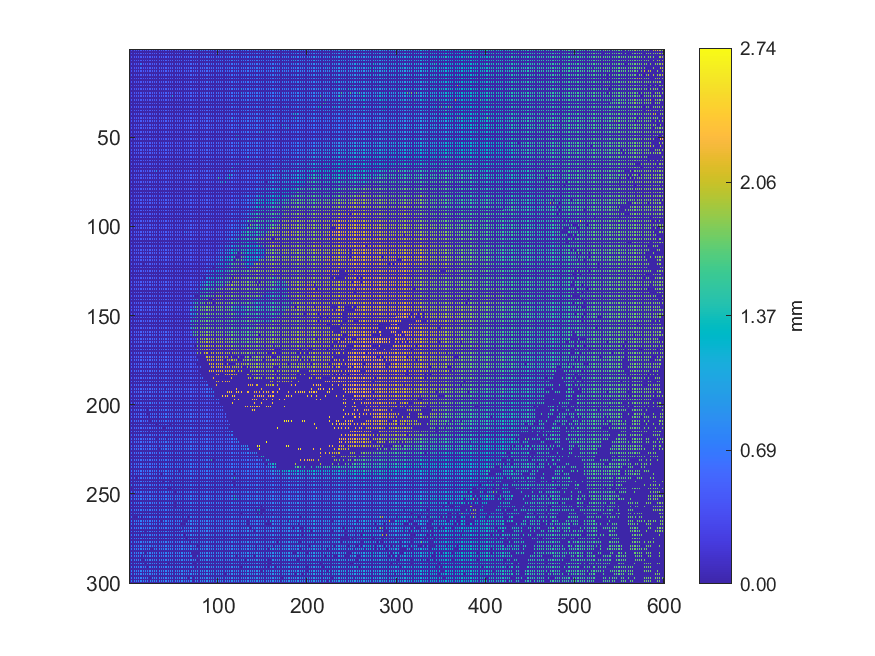

Source data for this figure (header and first rows):
0.454704, 0, 0.452885, 0, 0.453137, 0, 0.454149, 0, 0.461952, 0, 0.462118, 0, 0.463106, 0, 0.47039, 0, 0.470506, 0, 0.474167, 0, 0.485834, 0, 0.486777, 0
0, 0, 0, 0, 0, 0, 0, 0, 0, 0, 0, 0, 0, 0, 0, 0, 0, 0, 0, 0, 0, 0, 0, 0
0.4462, 0, 0.4457, 0, 0.4526, 0, 0.4559, 0, 0.4588, 0, 0.4603, 0, 0.4624, 0, 0.4711, 0, 0.4733, 0, 0.4778, 0, 0.4806, 0, 0.4863, 0
0, 0, 0, 0, 0, 0, 0, 0, 0, 0, 0, 0, 0, 0, 0, 0, 0, 0, 0, 0, 0, 0, 0, 0
0.442, 0, 0.4454, 0, 0.4542, 0, 0.4518, 0, 0.4606, 0, 0.459, 0, 0.4591, 0, 0.4728, 0, 0.4724, 0, 0.4707, 0, 0.4797, 0, 0.4856, 0
0, 0, 0, 0, 0, 0, 0, 0, 0, 0, 0, 0, 0, 0, 0, 0, 0, 0, 0, 0, 0, 0, 0, 0
0.4437, 0, 0.4455, 0, 0.4527, 0, 0.4531, 0, 0.4554, 0, 0.4576, 0, 0.4684, 0, 0.4681, 0, 0.4695, 0, 0.4773, 0, 0.4795, 0, 0.4805, 0
0, 0, 0, 0, 0, 0, 0, 0, 0, 0, 0, 0, 0, 0, 0, 0, 0, 0, 0, 0, 0, 0, 0, 0
0.4456, 0, 0.4455, 0, 0.4521, 0, 0.442, 0, 0.443, 0, 0.4416, 0, 0.7179, 0, 0.6697, 0, 0.4725, 0, 0.4714, 0, 0.4826, 0, 0.4808, 0
0, 0, 0, 0, 0, 0, 0, 0, 0, 0, 0, 0, 0, 0, 0, 0, 0, 0, 0, 0, 0, 0, 0, 0
0.4449, 0, 0.446, 0, 0.4473, 0, 0.4401, 0, 0.4404, 0, 0.4406, 0, 0.6841, 0, 0.4694, 0, 0.4703, 0, 0.4752, 0, 0.4797, 0, 0.4827, 0
0, 0, 0, 0, 0, 0, 0, 0, 0, 0, 0, 0, 0, 0, 0, 0, 0, 0, 0, 0, 0, 0, 0, 0
0.4453, 0, 0.445, 0, 0.4531, 0, 0.452, 0, 0.4606, 0, 0.4649, 0, 0.4644, 0, 0.4635, 0, 0.469, 0, 0.4676, 0, 0.4755, 0, 0.478, 0
0, 0, 0, 0, 0, 0, 0, 0, 0, 0, 0, 0, 0, 0, 0, 0, 0, 0, 0, 0, 0, 0, 0, 0
0.4382, 0, 0.5741, 0, 0.4557, 0, 0.4584, 0, 0.4581, 0, 0.4625, 0, 0.4653, 0, 0.4663, 0, 0.4694, 0, 0.4734, 0, 0.4753, 0, 0.4757, 0
0, 0, 0, 0, 0, 0, 0, 0, 0, 0, 0, 0, 0, 0, 0, 0, 0, 0, 0, 0, 0, 0, 0, 0
0.4357, 0, 0.4419, 0, 0.4417, 0, 0.4572, 0, 0.46, 0, 0.4612, 0, 0.4629, 0, 0.4612, 0, 0.4729, 0, 0.47, 0, 0.4772, 0, 0.4827, 0
0, 0, 0, 0, 0, 0, 0, 0, 0, 0, 0, 0, 0, 0, 0, 0, 0, 0, 0, 0, 0, 0, 0, 0
0.46, 0, 0.4597, 0, 0.4522, 0, 0.4511, 0, 0.4561, 0, 0.457, 0, 0.4579, 0, 0.4551, 0, 0.4667, 0, 0.4709, 0, 0.4698, 0, 0.4779, 0
0, 0, 0, 0, 0, 0, 0, 0, 0, 0, 0, 0, 0, 0, 0, 0, 0, 0, 0, 0, 0, 0, 0, 0
0.4539, 0, 0.4548, 0, 0.452, 0, 0.449, 0, 0.4499, 0, 0.4573, 0, 0.4598, 0, 0.4597, 0, 0.4716, 0, 0.4684, 0, 0.4749, 0, 0.4769, 0
0, 0, 0, 0, 0, 0, 0, 0, 0, 0, 0, 0, 0, 0, 0, 0, 0, 0, 0, 0, 0, 0, 0, 0
0.4435, 0, 0.4442, 0, 0.4495, 0, 0.4509, 0, 0.4497, 0, 0.4555, 0, 0.4548, 0, 0.4685, 0, 0.4668, 0, 0.473, 0, 0.4743, 0, 0.483, 0
0, 0, 0, 0, 0, 0, 0, 0, 0, 0, 0, 0, 0, 0, 0, 0, 0, 0, 0, 0, 0, 0, 0, 0
0.445, 0, 0.4485, 0, 0.4517, 0, 0.4508, 0, 0.4514, 0, 0.4586, 0, 0.4584, 0, 0.463, 0, 0.4669, 0, 0.4706, 0, 0.4768, 0, 0.4757, 0
0, 0, 0, 0, 0, 0, 0, 0, 0, 0, 0, 0, 0, 0, 0, 0, 0, 0, 0, 0, 0, 0, 0, 0
0.5284, 0, 0.4668, 0, 0.4778, 0, 0.4595, 0, 0.4584, 0, 0.4572, 0, 0.4558, 0, 0.4619, 0, 0.4759, 0, 0.4793, 0, 0.4777, 0, 0.4797, 0
0, 0, 0, 0, 0, 0, 0, 0, 0, 0, 0, 0, 0, 0, 0, 0, 0, 0, 0, 0, 0, 0, 0, 0
0.4817, 0, 0.4812, 0, 0.4797, 0, 0.4778, 0, 0.4547, 0, 0.4524, 0, 0.4517, 0, 0.4638, 0, 0.4708, 0, 0.4714, 0, 0.4766, 0, 0.4775, 0
0, 0, 0, 0, 0, 0, 0, 0, 0, 0, 0, 0, 0, 0, 0, 0, 0, 0, 0, 0, 0, 0, 0, 0
0.4812, 0, 0.4817, 0, 0.4802, 0, 0.4555, 0, 0.4546, 0, 0.454, 0, 0.4536, 0, 0.4594, 0, 0.4687, 0, 0.4704, 0, 0.4782, 0, 0.479, 0
0, 0, 0, 0, 0, 0, 0, 0, 0, 0, 0, 0, 0, 0, 0, 0, 0, 0, 0, 0, 0, 0, 0, 0
0.4738, 0, 0.4731, 0, 0.4695, 0, 0.4691, 0, 0.4675, 0, 0.4657, 0, 0.4527, 0, 0.4524, 0, 0.477, 0, 0.4771, 0, 0.4786, 0, 0.4777, 0
0, 0, 0, 0, 0, 0, 0, 0, 0, 0, 0, 0, 0, 0, 0, 0, 0, 0, 0, 0, 0, 0, 0, 0
0.4723, 0, 0.4738, 0, 0.4716, 0, 0.4694, 0, 0.4671, 0, 0.4663, 0, 0.4775, 0, 0.4763, 0, 0.4758, 0, 0.4775, 0, 0.4775, 0, 0.4767, 0
0, 0, 0, 0, 0, 0, 0, 0, 0, 0, 0, 0, 0, 0, 0, 0, 0, 0, 0, 0, 0, 0, 0, 0
0.4738, 0, 0.4745, 0, 0.4735, 0, 0.4746, 0, 0.4764, 0, 0.4764, 0, 0.4766, 0, 0.4855, 0, 0.4854, 0, 0.4833, 0, 0.4786, 0, 0.4789, 0
0, 0, 0, 0, 0, 0, 0, 0, 0, 0, 0, 0, 0, 0, 0, 0, 0, 0, 0, 0, 0, 0, 0, 0
0.4713, 0, 0.4712, 0, 0.473, 0, 0.4738, 0, 0.4748, 0, 0.4765, 0, 0.4784, 0, 0.4849, 0, 0.4857, 0, 0.4865, 0, 0.4793, 0, 0.4777, 0
0, 0, 0, 0, 0, 0, 0, 0, 0, 0, 0, 0, 0, 0, 0, 0, 0, 0, 0, 0, 0, 0, 0, 0
0.4651, 0, 0.4655, 0, 0.464, 0, 0.4634, 0, 0.4785, 0, 0.4767, 0, 0.4829, 0, 0.4921, 0, 0.4923, 0, 0.4926, 0, 0.4914, 0, 0.4896, 0
0, 0, 0, 0, 0, 0, 0, 0, 0, 0, 0, 0, 0, 0, 0, 0, 0, 0, 0, 0, 0, 0, 0, 0
0.4375, 0, 0.4554, 0, 0.4636, 0, 0.4626, 0, 0.4763, 0, 0.4897, 0, 0.4911, 0, 0.4911, 0, 0.4895, 0, 0.4898, 0, 0.4952, 0, 0.4947, 0
0, 0, 0, 0, 0, 0, 0, 0, 0, 0, 0, 0, 0, 0, 0, 0, 0, 0, 0, 0, 0, 0, 0, 0
0.4628, 0, 0.4602, 0, 0.4655, 0, 0.4639, 0, 0.4753, 0, 0.4766, 0, 0.4896, 0, 0.4888, 0, 0.4885, 0, 0.4903, 0, 0.4927, 0, 0.4935, 0
0, 0, 0, 0, 0, 0, 0, 0, 0, 0, 0, 0, 0, 0, 0, 0, 0, 0, 0, 0, 0, 0, 0, 0
0.4231, 0, 0.4594, 0, 0.4621, 0, 0.4605, 0, 0.4747, 0, 0.4737, 0, 0.4898, 0, 0.4881, 0, 0.488, 0, 0.4888, 0, 0.4868, 0, 0.4848, 0
0, 0, 0, 0, 0, 0, 0, 0, 0, 0, 0, 0, 0, 0, 0, 0, 0, 0, 0, 0, 0, 0, 0, 0
0.4253, 0, 0.4254, 0, 0.4722, 0, 0.472, 0, 0.473, 0, 0.473, 0, 0.4894, 0, 0.4908, 0, 0.4971, 0, 0.4967, 0, 0.488, 0, 0.6239, 0
0, 0, 0, 0, 0, 0, 0, 0, 0, 0, 0, 0, 0, 0, 0, 0, 0, 0, 0, 0, 0, 0, 0, 0
0.4282, 0, 0.4304, 0, 0.4733, 0, 0.4769, 0, 0.474, 0, 0.4793, 0, 0.4936, 0, 0.4961, 0, 0.4935, 0, 0.4919, 0, 0.4905, 0, 0.49, 0
0, 0, 0, 0, 0, 0, 0, 0, 0, 0, 0, 0, 0, 0, 0, 0, 0, 0, 0, 0, 0, 0, 0, 0
0.4286, 0, 0.4317, 0, 0.4318, 0, 0.4328, 0, 0.4776, 0, 0.4789, 0, 0.4902, 0, 0.4899, 0, 0.4901, 0, 0.4903, 0, 0.491, 0, 0.4913, 0
0, 0, 0, 0, 0, 0, 0, 0, 0, 0, 0, 0, 0, 0, 0, 0, 0, 0, 0, 0, 0, 0, 0, 0
0.4313, 0, 0.4363, 0, 0.434, 0, 0.5959, 0, 0.4701, 0, 0.4702, 0, 0.4782, 0, 0.4826, 0, 0.4947, 0, 0.4949, 0, 0.4918, 0, 0.4926, 0
0, 0, 0, 0, 0, 0, 0, 0, 0, 0, 0, 0, 0, 0, 0, 0, 0, 0, 0, 0, 0, 0, 0, 0
0.4409, 0, 0.4449, 0, 0.4753, 0, 0.4711, 0, 0.4706, 0, 0.4752, 0, 0.4744, 0, 0.4799, 0, 0.4873, 0, 0.4939, 0, 0.4947, 0, 0.4977, 0
0, 0, 0, 0, 0, 0, 0, 0, 0, 0, 0, 0, 0, 0, 0, 0, 0, 0, 0, 0, 0, 0, 0, 0
0.4572, 0, 0.4757, 0, 0.4758, 0, 0.4761, 0, 0.4765, 0, 0.4737, 0, 0.4756, 0, 0.4836, 0, 0.4839, 0, 0.4886, 0, 0.4933, 0, 0.4942, 0
0, 0, 0, 0, 0, 0, 0, 0, 0, 0, 0, 0, 0, 0, 0, 0, 0, 0, 0, 0, 0, 0, 0, 0
0.4535, 0, 0.4759, 0, 0.474, 0, 0.4753, 0, 0.4736, 0, 0.4712, 0, 0.4704, 0, 0.4796, 0, 0.4807, 0, 0.4824, 0, 0.4884, 0, 0.5017, 0
... 239 more rows
